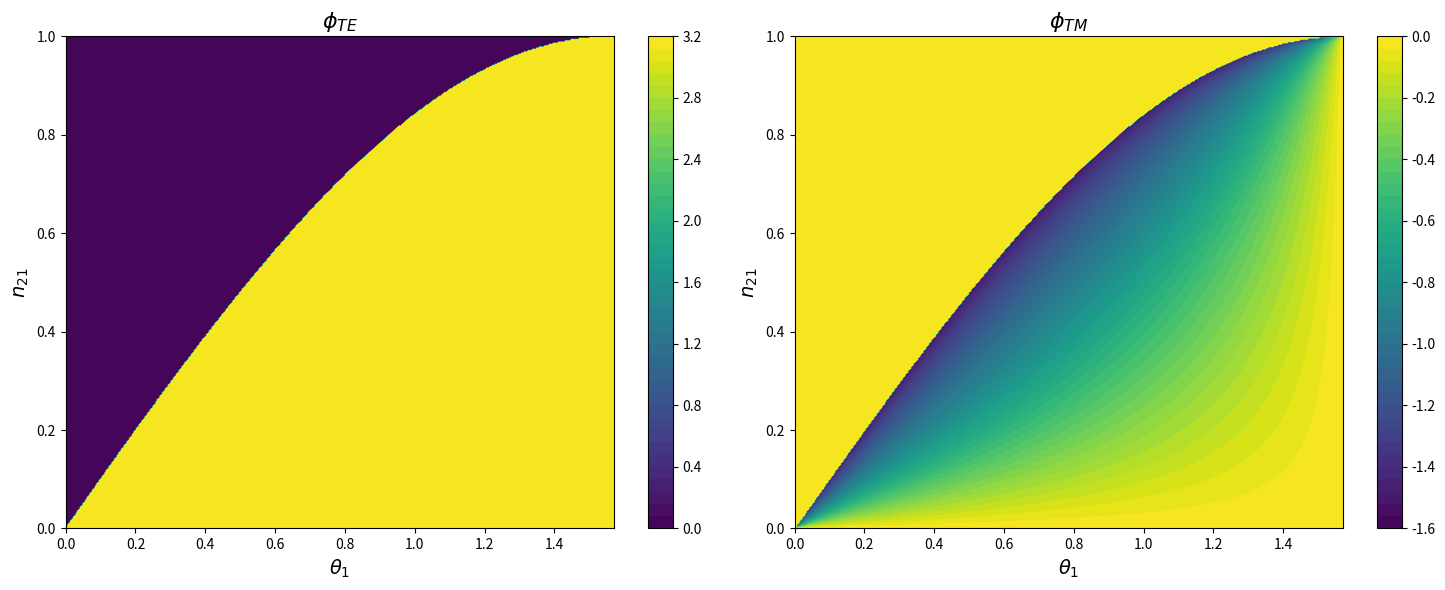
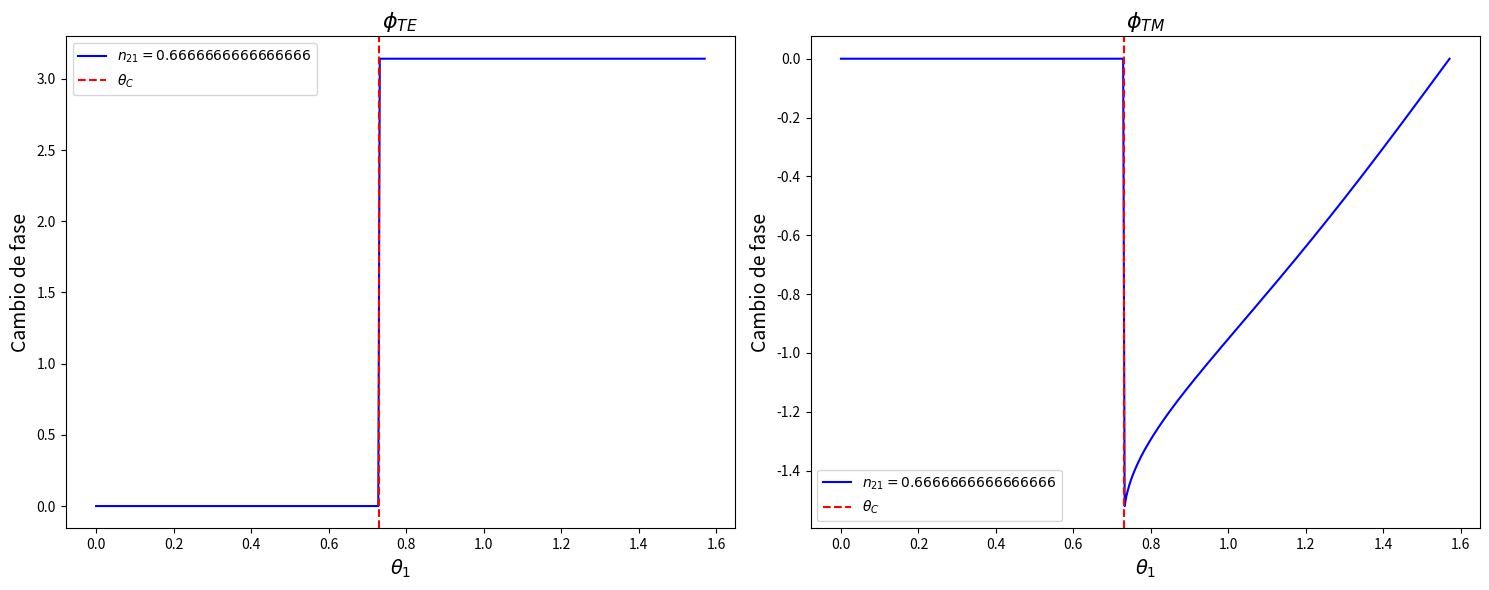

Python code for these plots, in order:
import numpy as np
import matplotlib.pyplot as plt

# Definición de funciones
def theta_c(n21):
    return np.arcsin(n21)

def phi_TE(theta1, n21):
    return np.where(theta1 <= theta_c(n21), 0, np.pi)

def phi_TM(theta1, n21):
    condition = theta1 <= theta_c(n21)
    term = 2 * n21 * np.cos(theta1) / np.sqrt(np.sin(theta1)**2 - n21**2)
    return np.where(condition, 0, -np.arctan(term))

# Crear una malla de valores
n21_values = np.linspace(0, 1, 400)
theta1_values = np.linspace(0, np.pi/2, 400)
Theta1, N21 = np.meshgrid(theta1_values, n21_values)

Phi_TE = phi_TE(Theta1, N21)
Phi_TM = phi_TM(Theta1, N21)

# Graficar
fig, (ax1, ax2) = plt.subplots(1, 2, figsize=(15, 6))

# Gráfica de phi_TE
c1 = ax1.contourf(Theta1, N21, Phi_TE, levels=50, cmap='viridis')
ax1.set_title(r'$\phi_{TE}$', fontsize=16)
ax1.set_xlabel(r'$\theta_1$', fontsize=14)
ax1.set_ylabel(r'$n_{21}$', fontsize=14)
fig.colorbar(c1, ax=ax1, orientation='vertical')

# Gráfica de phi_TM
c2 = ax2.contourf(Theta1, N21, Phi_TM, levels=50, cmap='viridis')
ax2.set_title(r'$\phi_{TM}$', fontsize=16)
ax2.set_xlabel(r'$\theta_1$', fontsize=14)
ax2.set_ylabel(r'$n_{21}$', fontsize=14)
fig.colorbar(c2, ax=ax2, orientation='vertical')

plt.tight_layout()
plt.show()



# Definición de n21
n21_value = 2/3

# Calcular los cambios de fase para n21 = 2/3
Phi_TE_single = phi_TE(theta1_values, n21_value)
Phi_TM_single = phi_TM(theta1_values, n21_value)

# Graficar
fig, (ax1, ax2) = plt.subplots(1, 2, figsize=(15, 6))

# Gráfica de phi_TE para n21 = 2/3
ax1.plot(theta1_values, Phi_TE_single, label=f'$n_{{21}} = {n21_value}$', color='blue')
ax1.axvline(x=theta_c(n21_value), linestyle='--', color='red', label=r'$\theta_C$')
ax1.set_title(r'$\phi_{TE}$', fontsize=16)
ax1.set_xlabel(r'$\theta_1$', fontsize=14)
ax1.set_ylabel(r'Cambio de fase', fontsize=14)
ax1.legend()

# Gráfica de phi_TM para n21 = 2/3
ax2.plot(theta1_values, Phi_TM_single, label=f'$n_{{21}} = {n21_value}$', color='blue')
ax2.axvline(x=theta_c(n21_value), linestyle='--', color='red', label=r'$\theta_C$')
ax2.set_title(r'$\phi_{TM}$', fontsize=16)
ax2.set_xlabel(r'$\theta_1$', fontsize=14)
ax2.set_ylabel(r'Cambio de fase', fontsize=14)
ax2.legend()

plt.tight_layout()
plt.show()
